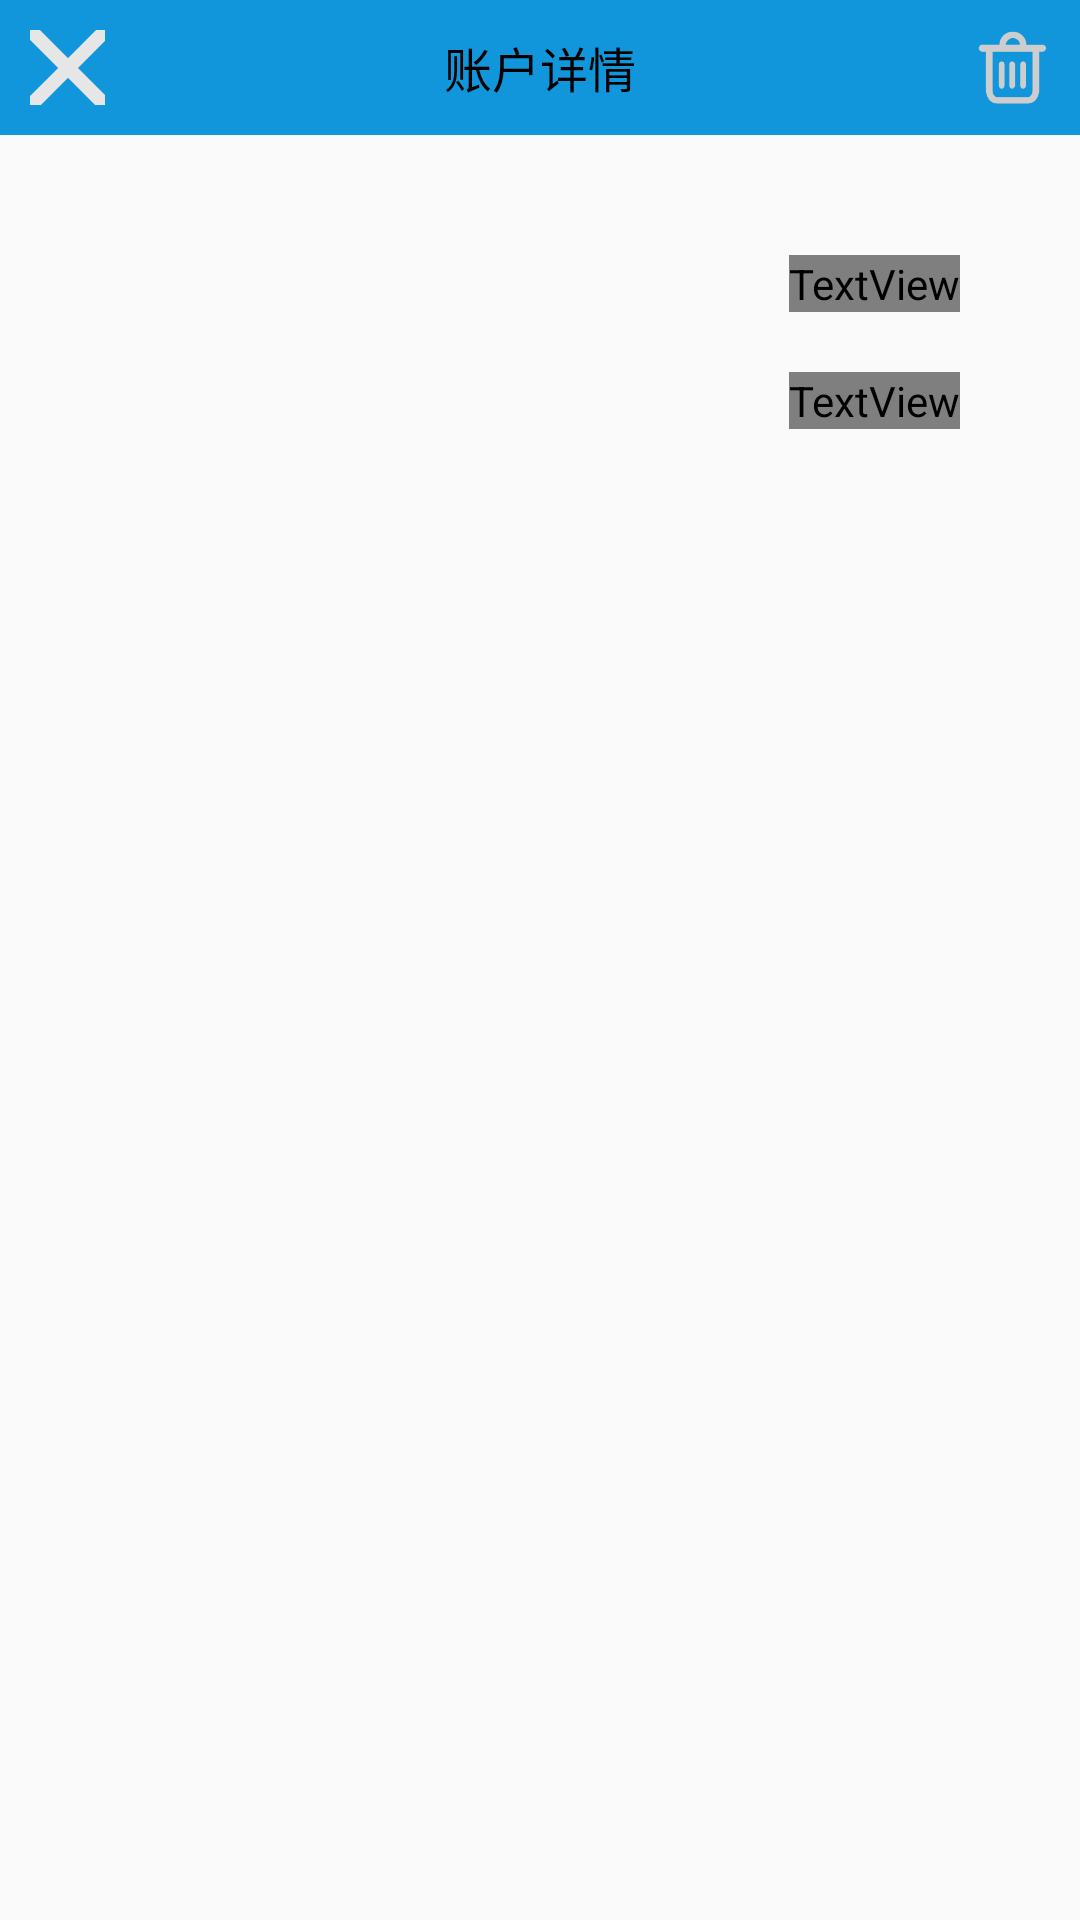

Here is an Android app screen rendered from its layout file. Give the layout XML and the strings, colors and styles it references.
<!-- AndroidManifest.xml: application theme AppTheme -->
<!-- res/layout/activity_account_detail.xml -->
<LinearLayout xmlns:android="http://schemas.android.com/apk/res/android"
    android:layout_width="match_parent"
    android:layout_height="match_parent"
    android:orientation="vertical">

    <RelativeLayout
        android:layout_width="match_parent"
        android:layout_height="45dp"
        android:background="#1296db">

        <ImageButton
            android:layout_width="25dp"
            android:layout_height="25dp"
            android:layout_margin="10dp"
            android:src="@drawable/close"
            android:background="@android:color/transparent"
            android:layout_alignParentLeft="true"
            android:id="@+id/acdetail_closeBtn"/>

        <RelativeLayout
            android:layout_width="wrap_content"
            android:layout_height="45dp"
            android:layout_centerInParent="true"
            android:layout_margin="10dp">

            <TextView
                android:layout_width="wrap_content"
                android:layout_height="wrap_content"
                android:text="账户详情"
                android:textSize="16sp"
                android:textColor="#000000"
                android:layout_centerVertical="true"
                android:id="@+id/acdetail_title"/>
        </RelativeLayout>

        <ImageView
            android:layout_width="25dp"
            android:layout_height="25dp"
            android:layout_margin="10dp"
            android:src="@drawable/z_ac_delete"
            android:layout_alignParentRight="true"
            android:background="@android:color/transparent"
            android:id="@+id/acdetail_delete"/>

    </RelativeLayout>

    <RelativeLayout
        android:layout_width="match_parent"
        android:layout_height="wrap_content"
        android:padding="40dp">
        
        <ImageView
            android:layout_width="90dp"
            android:layout_height="90dp"
            android:id="@+id/acDetailImg"/>

        <TextView
            android:layout_width="wrap_content"
            android:layout_height="wrap_content"
            android:layout_alignParentRight="true"
            android:textSize="24sp"
            android:textColor="@color/defaultText"
            android:id="@+id/acDetailName"/>

        <TextView
            android:layout_width="wrap_content"
            android:layout_alignParentRight="true"
            android:layout_marginTop="20dp"
            android:layout_below="@id/acDetailName"
            android:layout_height="wrap_content"
            android:textSize="30sp"
            android:textColor="@color/defaultText"
            android:id="@+id/acDetailValue"/>

    </RelativeLayout>

    <androidx.recyclerview.widget.RecyclerView
        android:layout_width="match_parent"
        android:layout_height="match_parent"
        android:id="@+id/acDetailList"/>

</LinearLayout>
<!-- resources referenced by this layout -->
<resources>
  <!-- drawable close: png bitmap (drawable-xxhdpi, 3149 bytes) -->
  <!-- drawable z_ac_delete: png bitmap (drawable-xxhdpi, 3103 bytes) -->
  <style name="AppTheme" parent="Theme.AppCompat.Light.NoActionBar">
          
          <item name="colorPrimary">@color/colorPrimary</item>
          <item name="colorPrimaryDark">@color/colorPrimaryDark</item>
          <item name="colorAccent">@color/colorAccent</item>
          <item name="android:selectableItemBackgroundBorderless">@null</item>
      </style>
  <color name="colorPrimary">#6200EE</color>
  <color name="colorPrimaryDark">#3700B3</color>
  <color name="colorAccent">#03DAC5</color>
</resources>
